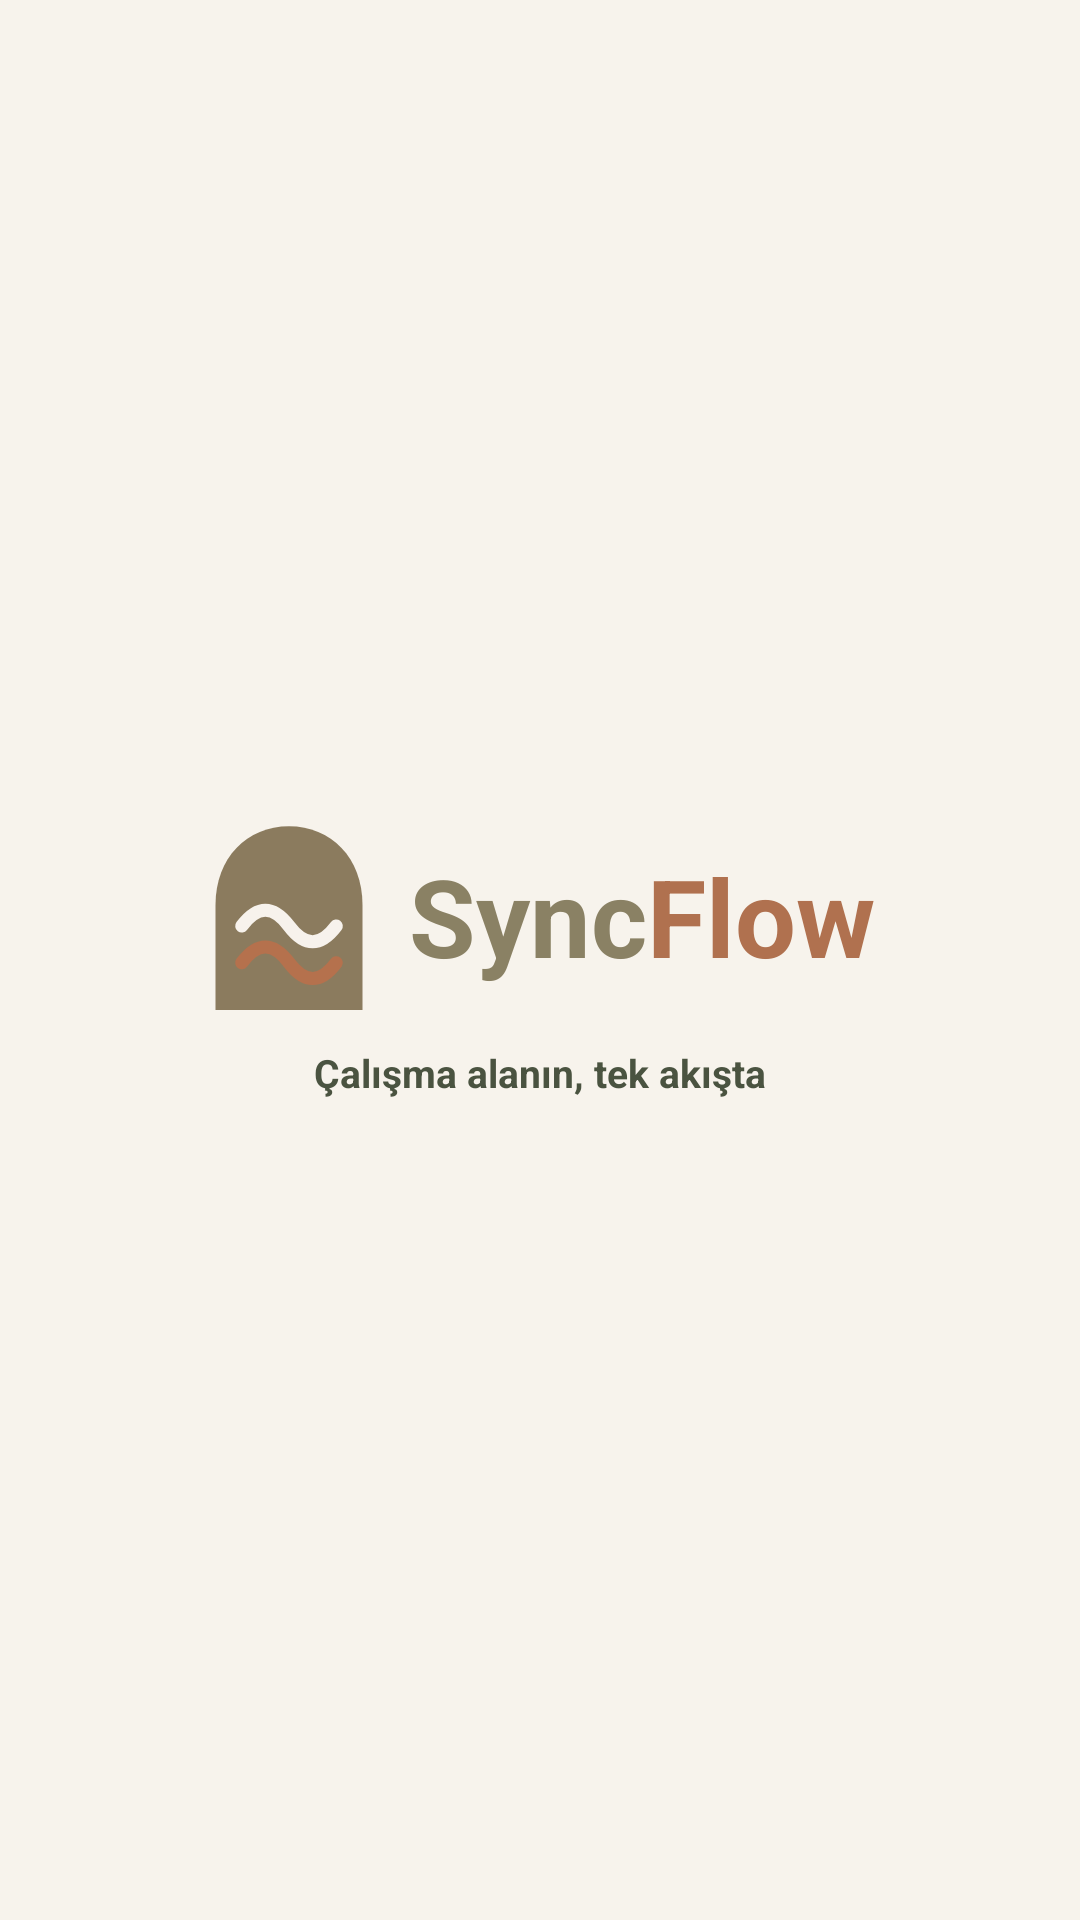

Write the Android layout XML for this screen, with the resource values it uses.
<!-- AndroidManifest.xml: application theme Theme.SyncFlow -->
<!-- res/layout/fragment_splash.xml -->
<?xml version="1.0" encoding="utf-8"?>
<LinearLayout xmlns:android="http://schemas.android.com/apk/res/android"
    android:layout_width="match_parent"
    android:layout_height="match_parent"
    android:background="@color/background"
    android:gravity="center"
    android:orientation="vertical">

    <LinearLayout
        android:layout_width="wrap_content"
        android:layout_height="wrap_content"
        android:gravity="center_vertical"
        android:orientation="horizontal">

        <ImageView
            android:id="@+id/logo"
            android:layout_width="56dp"
            android:layout_height="63dp"
            android:src="@drawable/ic_logo"
            android:contentDescription="@string/logo_description" />

        <TextView
            android:id="@+id/txtSync"
            android:layout_marginStart="12dp"
            android:text="@string/sync"
            style="@style/SyncFlowUI.Splash.Text"
            android:textColor="@color/olive" />

        <TextView
            android:id="@+id/txtFlow"
            android:text="@string/flow"
            style="@style/SyncFlowUI.Splash.Text"
            android:textColor="@color/primary"/>
    </LinearLayout>

    <TextView
        android:id="@+id/txtTagline"
        android:layout_marginTop="12dp"
        style="@style/SyncFlowUI.Splash.Text"
        android:text="@string/splash_description"
        android:textColor="@color/dark_green"
        android:textSize="13sp" />
</LinearLayout>
<!-- resources referenced by this layout -->
<resources>
  <color name="background">#F7F3EC</color>
  <color name="dark_green">#4A5340</color>
  <color name="olive">#8A8164</color>
  <color name="primary">#B0714F</color>
  <!-- drawable ic_logo (drawable) -->
  <vector xmlns:android="http://schemas.android.com/apk/res/android"
      android:width="256dp"
      android:height="288dp"
      android:viewportWidth="64"
      android:viewportHeight="72">
    <path
        android:pathData="M4,72V32C4,14 16,2 32,2s28,12 28,30v40z"
        android:fillColor="#8B7B5E"/>
    <path
        android:pathData="M14,40c6,-8 12,-8 18,0s12,8 18,0"
        android:strokeWidth="5"
        android:fillColor="#00000000"
        android:strokeColor="#F7F2EC"
        android:strokeLineCap="round"/>
    <path
        android:pathData="M14,54c6,-8 12,-8 18,0s12,8 18,0"
        android:strokeWidth="5"
        android:fillColor="#00000000"
        android:strokeColor="#B5714D"
        android:strokeLineCap="round"/>
  </vector>
  <string name="flow">Flow</string>
  <string name="logo_description">SyncFlowLogo</string>
  <string name="splash_description">Çalışma alanın, tek akışta</string>
  <string name="sync">Sync</string>
  <style name="SyncFlowUI.Splash.Text" parent="">
          <item name="android:textSize">36sp</item>
          <item name="fontFamily">Serif</item>
          <item name="android:textStyle">bold</item>
          <item name="android:layout_width">wrap_content</item>
          <item name="android:layout_height">wrap_content</item>
      </style>
  <style name="Theme.SyncFlow" parent="Base.Theme.SyncFlow" />
  <style name="Base.Theme.SyncFlow" parent="Theme.Material3.DayNight.NoActionBar">
          
          
      </style>
</resources>
